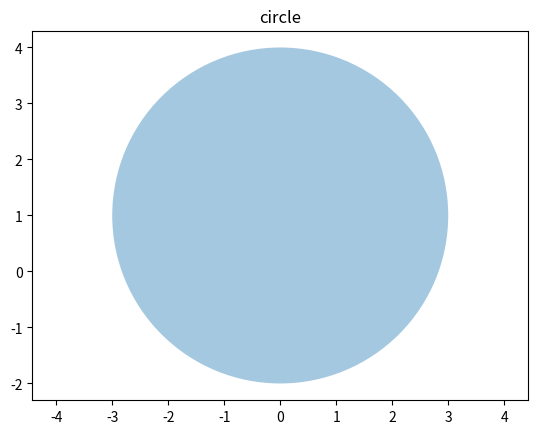

Write the Python code that produced this figure.
#圆

from matplotlib.patches import Ellipse, Circle  
  
import matplotlib.pyplot as plt  
fig = plt.figure()  
ax = fig.add_subplot(111)  
cir1 = Circle(xy = (0.0, 1.0), radius=3, alpha=0.4)   
ax.add_patch(cir1)  
plt.axis('scaled')  
plt.axis('equal')   
plt.title('circle')  
plt.show() 